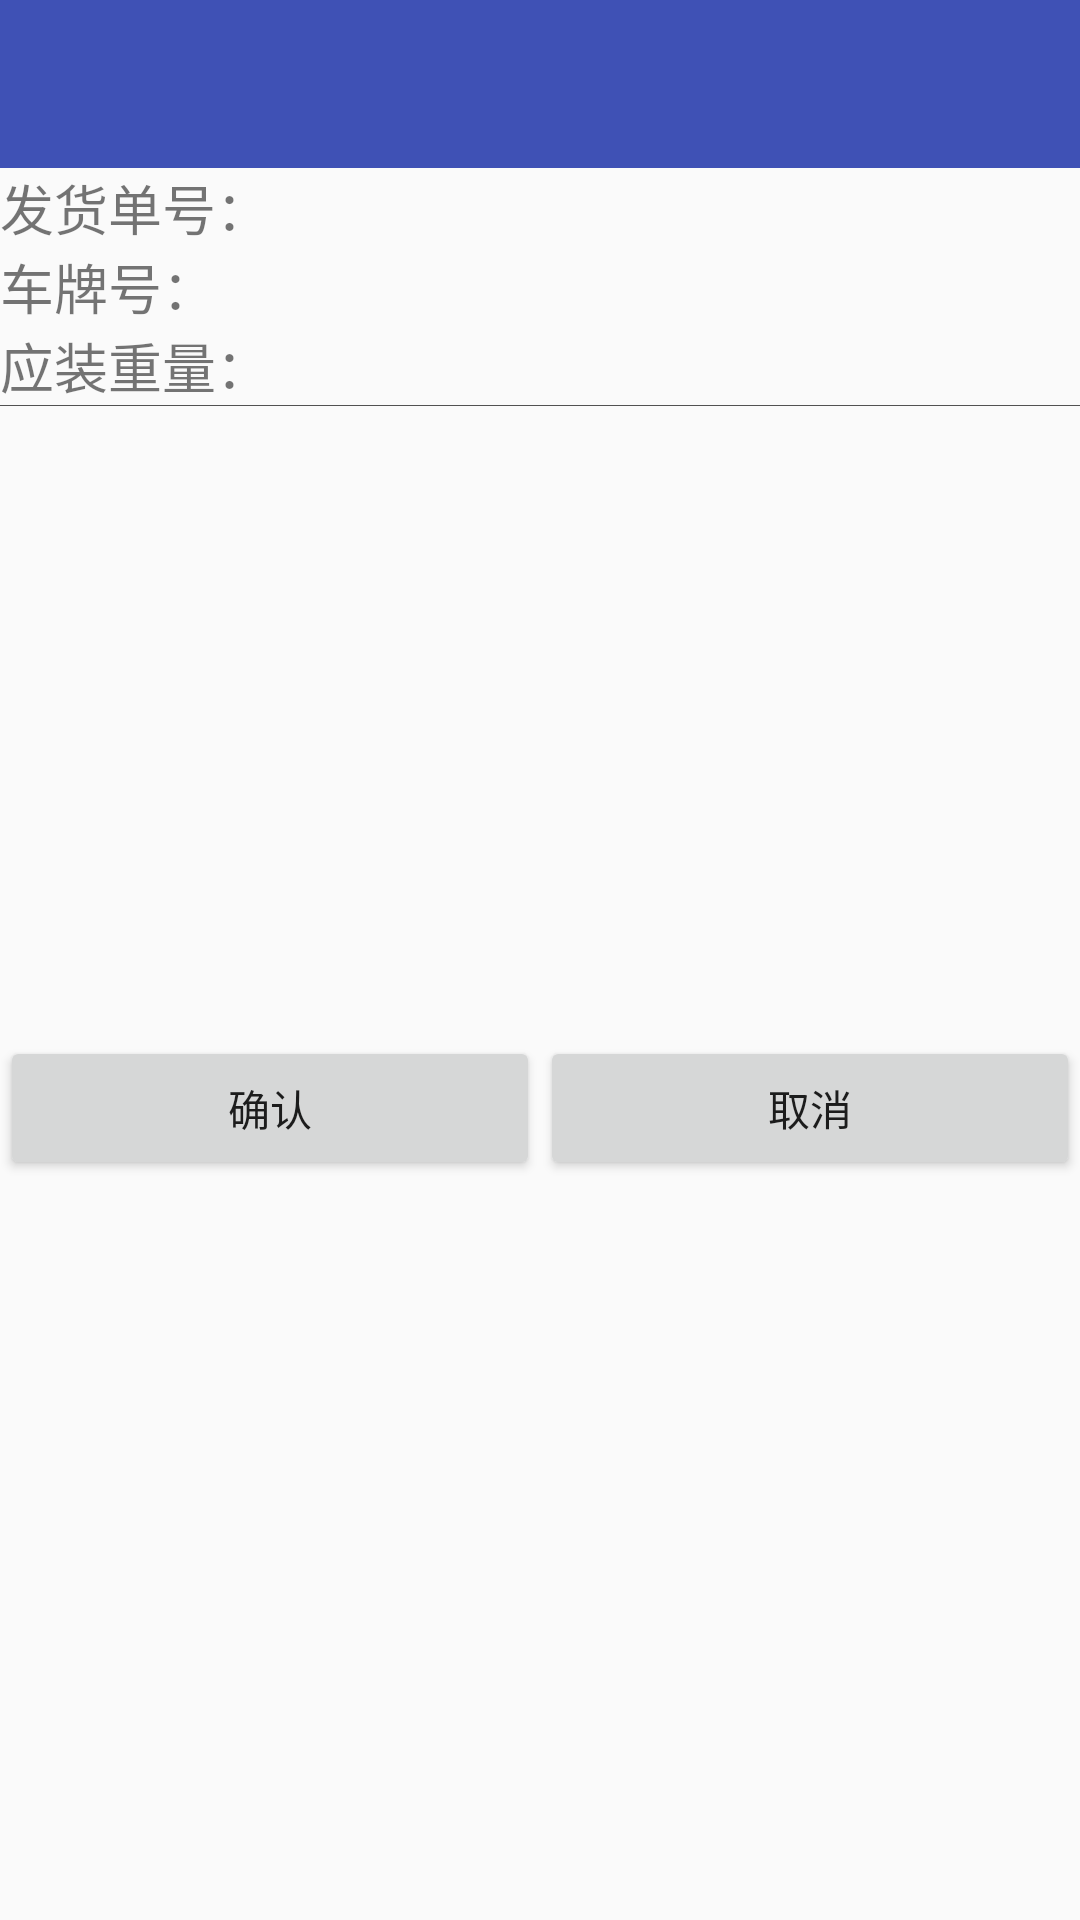

The Android layout XML behind this screen, and the referenced resources:
<!-- AndroidManifest.xml: application theme AppTheme.NoActionBar -->
<!-- res/layout/activity_good_add_load.xml -->
<?xml version="1.0" encoding="utf-8"?>
<LinearLayout xmlns:android="http://schemas.android.com/apk/res/android"
    android:layout_width="match_parent"
    android:layout_height="match_parent"
    android:orientation="vertical">

    <android.support.v7.widget.Toolbar
        android:id="@+id/good_add_load_toolbar"
        android:layout_width="match_parent"
        android:layout_height="wrap_content"
        android:background="@color/colorPrimary"
        android:minHeight="?attr/actionBarSize"
        android:theme="@style/Theme.ToolBar.MyToolbar" />

    <LinearLayout
        android:layout_width="match_parent"
        android:layout_height="wrap_content"
        android:divider="@drawable/divider"
        android:orientation="vertical"
        android:showDividers="end">

        <LinearLayout
            android:layout_width="match_parent"
            android:layout_height="wrap_content"
            android:orientation="horizontal">

            <TextView
                android:layout_width="0dp"
                android:layout_height="wrap_content"
                android:layout_gravity="center_vertical"
                android:layout_weight="1"
                android:text="发货单号："
                android:textSize="18sp" />

            <TextView
                android:id="@+id/good_add_load_order_No"
                android:layout_width="0dp"
                android:layout_height="wrap_content"
                android:layout_gravity="center_vertical"
                android:layout_weight="2.5"
                android:textSize="18sp" />
        </LinearLayout>

        <LinearLayout
            android:layout_width="match_parent"
            android:layout_height="wrap_content"
            android:orientation="horizontal">

            <TextView
                android:layout_width="0dp"
                android:layout_height="wrap_content"
                android:layout_gravity="center_vertical"
                android:layout_weight="1"
                android:text="车牌号："
                android:textSize="18sp" />

            <TextView
                android:id="@+id/good_add_load_car_plate"
                android:layout_width="0dp"
                android:layout_height="wrap_content"
                android:layout_gravity="center_vertical"
                android:layout_weight="2.5"
                android:textSize="18sp" />
        </LinearLayout>

        <LinearLayout
            android:layout_width="match_parent"
            android:layout_height="wrap_content"
            android:orientation="horizontal">

            <LinearLayout
                android:layout_width="0dp"
                android:layout_height="wrap_content"
                android:layout_weight="1"
                android:orientation="horizontal">

                <TextView
                    android:layout_width="wrap_content"
                    android:layout_height="wrap_content"
                    android:layout_gravity="center_vertical"
                    android:text="应装重量："
                    android:textSize="18sp" />

                <TextView
                    android:id="@+id/good_add_load_weight"
                    android:layout_width="wrap_content"
                    android:layout_height="wrap_content"
                    android:layout_gravity="center_vertical"
                    android:textSize="18sp" />
            </LinearLayout>

        </LinearLayout>

    </LinearLayout>

    <FrameLayout
        android:id="@+id/good_add_load_scan_result_frg"
        android:layout_width="match_parent"
        android:layout_height="210dp"></FrameLayout>

    <LinearLayout
        android:layout_width="match_parent"
        android:layout_height="match_parent"
        android:layout_gravity="bottom"
        android:orientation="horizontal">

        <Button
            android:id="@+id/good_add_load_confrim"
            android:layout_width="wrap_content"
            android:layout_height="wrap_content"
            android:layout_weight="1"
            android:text="确认" />

        <Button
            android:id="@+id/good_add_load_cancel"
            android:layout_width="wrap_content"
            android:layout_height="wrap_content"
            android:layout_weight="1"
            android:text="取消" />
    </LinearLayout>


</LinearLayout>
<!-- resources referenced by this layout -->
<resources>
  <color name="colorPrimary">#3F51B5</color>
  <!-- drawable divider (drawable) -->
  <?xml version="1.0" encoding="utf-8"?>
  <shape xmlns:android="http://schemas.android.com/apk/res/android">
      <solid android:color="#515151" />
      <size android:height="1px"/>
      <padding android:top="5dp"/>
  
  </shape>
  <style name="Theme.ToolBar.MyToolbar" parent="ThemeOverlay.AppCompat.Dark.ActionBar">
          <item name="colorPrimary">@color/colorPrimary</item>
          <item name="colorPrimaryDark">@color/colorPrimaryDark</item>
          <item name="colorAccent">@color/colorAccent</item>
          <item name="android:textColorPrimary">@android:color/white</item>
          <item name="actionOverflowMenuStyle">@style/OverflowMenuStyle</item>
          </style>
  <style name="AppTheme.NoActionBar">
          <item name="windowActionBar">false</item>
          <item name="windowNoTitle">true</item>
          <item name="android:listDivider">@drawable/divider</item>
      </style>
  <color name="colorPrimaryDark">#303F9F</color>
  <color name="colorAccent">#FF4081</color>
  <style name="OverflowMenuStyle" parent="@style/Widget.AppCompat.PopupMenu.Overflow">
          
          <item name="overlapAnchor">false</item>
          
          <item name="android:popupBackground">@color/colorPrimary</item>
          
          <item name="android:dropDownVerticalOffset">5dp</item>
          
          <item name="android:dropDownHorizontalOffset">0dp</item>
          
          <item name="android:showDividers">middle</item>
          <item name="android:divider">@drawable/divider</item>
          <item name="android:dividerHeight">1dp</item>
      </style>
</resources>
